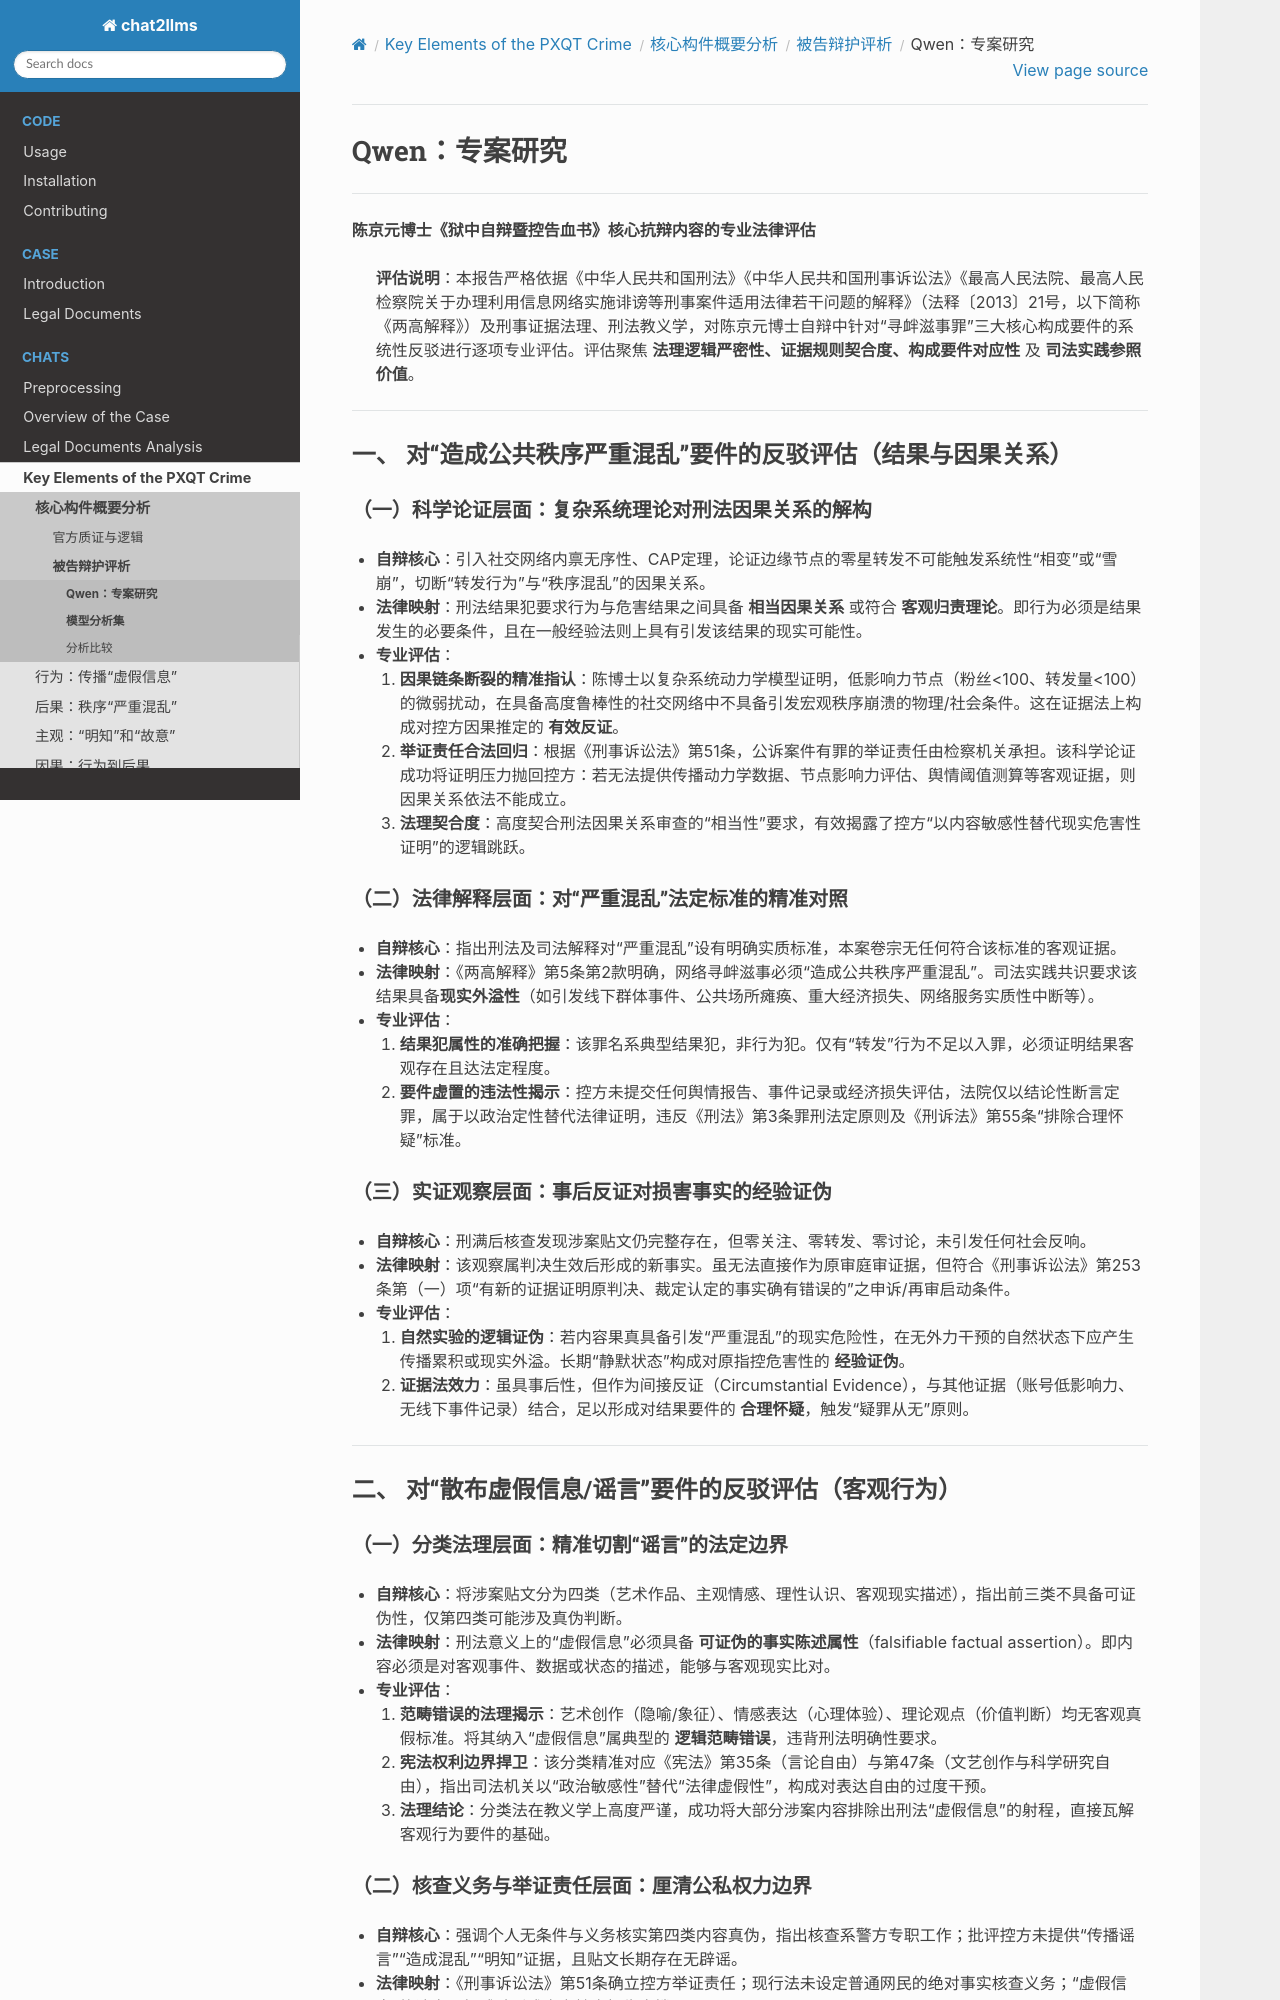

repository: goldollarch/chat2llms · page: chats/elements/overview/defendent/models/qwen.html · generator: sphinx

# Qwen：专案研究

-----------

**陈京元博士《狱中自辩暨控告血书》核心抗辩内容的专业法律评估**

> **评估说明**：本报告严格依据《中华人民共和国刑法》《中华人民共和国刑事诉讼法》《最高人民法院、最高人民检察院关于办理利用信息网络实施诽谤等刑事案件适用法律若干问题的解释》（法释〔2013〕21号，以下简称《两高解释》）及刑事证据法理、刑法教义学，对陈京元博士自辩中针对“寻衅滋事罪”三大核心构成要件的系统性反驳进行逐项专业评估。评估聚焦 **法理逻辑严密性、证据规则契合度、构成要件对应性** 及 **司法实践参照价值**。

---

### 一、 对“造成公共秩序严重混乱”要件的反驳评估（结果与因果关系）

#### （一）科学论证层面：复杂系统理论对刑法因果关系的解构

- **自辩核心**：引入社交网络内禀无序性、CAP定理，论证边缘节点的零星转发不可能触发系统性“相变”或“雪崩”，切断“转发行为”与“秩序混乱”的因果关系。

- **法律映射**：刑法结果犯要求行为与危害结果之间具备 **相当因果关系** 或符合 **客观归责理论**。即行为必须是结果发生的必要条件，且在一般经验法则上具有引发该结果的现实可能性。

- **专业评估**：

  1. **因果链条断裂的精准指认**：陈博士以复杂系统动力学模型证明，低影响力节点（粉丝<100、转发量<100）的微弱扰动，在具备高度鲁棒性的社交网络中不具备引发宏观秩序崩溃的物理/社会条件。这在证据法上构成对控方因果推定的 **有效反证**。
  2. **举证责任合法回归**：根据《刑事诉讼法》第51条，公诉案件有罪的举证责任由检察机关承担。该科学论证成功将证明压力抛回控方：若无法提供传播动力学数据、节点影响力评估、舆情阈值测算等客观证据，则因果关系依法不能成立。
  3. **法理契合度**：高度契合刑法因果关系审查的“相当性”要求，有效揭露了控方“以内容敏感性替代现实危害性证明”的逻辑跳跃。

#### （二）法律解释层面：对“严重混乱”法定标准的精准对照

- **自辩核心**：指出刑法及司法解释对“严重混乱”设有明确实质标准，本案卷宗无任何符合该标准的客观证据。

- **法律映射**：《两高解释》第5条第2款明确，网络寻衅滋事必须“造成公共秩序严重混乱”。司法实践共识要求该结果具备**现实外溢性**（如引发线下群体事件、公共场所瘫痪、重大经济损失、网络服务实质性中断等）。

- **专业评估**：

  1. **结果犯属性的准确把握**：该罪名系典型结果犯，非行为犯。仅有“转发”行为不足以入罪，必须证明结果客观存在且达法定程度。

  2. **要件虚置的违法性揭示**：控方未提交任何舆情报告、事件记录或经济损失评估，法院仅以结论性断言定罪，属于以政治定性替代法律证明，违反《刑法》第3条罪刑法定原则及《刑诉法》第55条“排除合理怀疑”标准。

#### （三）实证观察层面：事后反证对损害事实的经验证伪

- **自辩核心**：刑满后核查发现涉案贴文仍完整存在，但零关注、零转发、零讨论，未引发任何社会反响。

- **法律映射**：该观察属判决生效后形成的新事实。虽无法直接作为原审庭审证据，但符合《刑事诉讼法》第253条第（一）项“有新的证据证明原判决、裁定认定的事实确有错误的”之申诉/再审启动条件。

- **专业评估**：

  1. **自然实验的逻辑证伪**：若内容果真具备引发“严重混乱”的现实危险性，在无外力干预的自然状态下应产生传播累积或现实外溢。长期“静默状态”构成对原指控危害性的 **经验证伪**。

  2. **证据法效力**：虽具事后性，但作为间接反证（Circumstantial Evidence），与其他证据（账号低影响力、无线下事件记录）结合，足以形成对结果要件的 **合理怀疑**，触发“疑罪从无”原则。

---

### 二、 对“散布虚假信息/谣言”要件的反驳评估（客观行为）

#### （一）分类法理层面：精准切割“谣言”的法定边界

- **自辩核心**：将涉案贴文分为四类（艺术作品、主观情感、理性认识、客观现实描述），指出前三类不具备可证伪性，仅第四类可能涉及真伪判断。

- **法律映射**：刑法意义上的“虚假信息”必须具备 **可证伪的事实陈述属性**（falsifiable factual assertion）。即内容必须是对客观事件、数据或状态的描述，能够与客观现实比对。

- **专业评估**：
  1. **范畴错误的法理揭示**：艺术创作（隐喻/象征）、情感表达（心理体验）、理论观点（价值判断）均无客观真假标准。将其纳入“虚假信息”属典型的 **逻辑范畴错误**，违背刑法明确性要求。

  2. **宪法权利边界捍卫**：该分类精准对应《宪法》第35条（言论自由）与第47条（文艺创作与科学研究自由），指出司法机关以“政治敏感性”替代“法律虚假性”，构成对表达自由的过度干预。

  3. **法理结论**：分类法在教义学上高度严谨，成功将大部分涉案内容排除出刑法“虚假信息”的射程，直接瓦解客观行为要件的基础。
